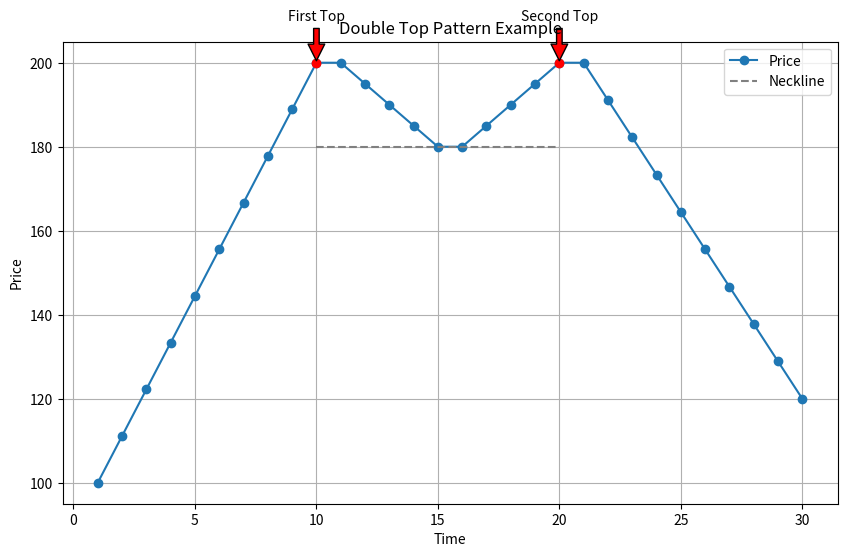

Source code (Python):
import numpy as np
import matplotlib.pyplot as plt

# (1) 예시용 데이터 생성: 더블탑 구조를 갖도록 의도적으로 설계
#    - 처음에 가격이 상승하다가 (첫 번째 고점)
#    - 약간 조정 후 다시 비슷한 수준으로 상승 (두 번째 고점)
#    - 그 다음 큰 하락이 나타나는 형태

x = np.arange(1, 31)  # x축(시간)을 1~30으로 설정
y_list = []
# 구간별로 나누어 선형보간(Linear Interpolation)으로 y값 생성
# 1) 100 -> 200 (급상승, 첫 번째 고점)
y_list.extend(np.linspace(100, 200, 10))   # x=1~10
# 2) 200 -> 180 (조정)
y_list.extend(np.linspace(200, 180, 5))    # x=11~15
# 3) 180 -> 200 (다시 상승, 두 번째 고점)
y_list.extend(np.linspace(180, 200, 5))    # x=16~20
# 4) 200 -> 120 (큰 하락)
y_list.extend(np.linspace(200, 120, 10))   # x=21~30

y = np.array(y_list)

# (2) 차트 그리기
plt.figure(figsize=(10, 6))
plt.plot(x, y, marker='o', label='Price')

# (3) 두 개의 고점(Top)을 강조 표시
top1_x = 10
top1_y = y[top1_x - 1]  # 인덱스 보정(파이썬은 0부터 시작)
plt.plot(top1_x, top1_y, 'ro')
plt.annotate('First Top',
             xy=(top1_x, top1_y),
             xytext=(top1_x, top1_y+10),
             arrowprops=dict(facecolor='red', shrink=0.05),
             ha='center')

top2_x = 20
top2_y = y[top2_x - 1]
plt.plot(top2_x, top2_y, 'ro')
plt.annotate('Second Top',
             xy=(top2_x, top2_y),
             xytext=(top2_x, top2_y+10),
             arrowprops=dict(facecolor='red', shrink=0.05),
             ha='center')

# (4) 넥라인(Neckline) 부근 표시: 여기서는 두 고점 사이의 저점 수준을 가정(대략 y=180 근처)
neckline_y = 180
plt.hlines(neckline_y, 10, 20, colors='gray', linestyles='dashed', label='Neckline')

# (5) 그래프 꾸미기
plt.title('Double Top Pattern Example')
plt.xlabel('Time')
plt.ylabel('Price')
plt.legend()
plt.grid(True)
plt.show()